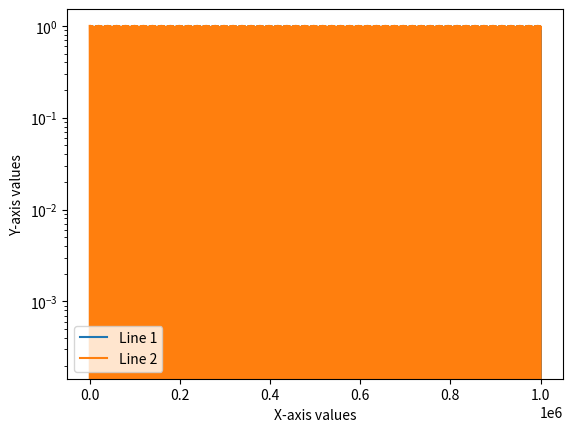

Source code (Python):
import matplotlib.pyplot as plt
import numpy as np

# Generate some data
x = np.linspace(0, 10**6, 10000)
y1 = np.sin(x)
y2 = np.cos(x)

# Create the plot with a logarithmic y-axis
fig, ax = plt.subplots()
ax.plot(x, y1, label='Line 1')
ax.plot(x, y2, label='Line 2')
ax.set_yscale('log')

# Set the axis labels and legend
ax.set_xlabel('X-axis values')
ax.set_ylabel('Y-axis values')
ax.legend()

# Show the plot
plt.show()
